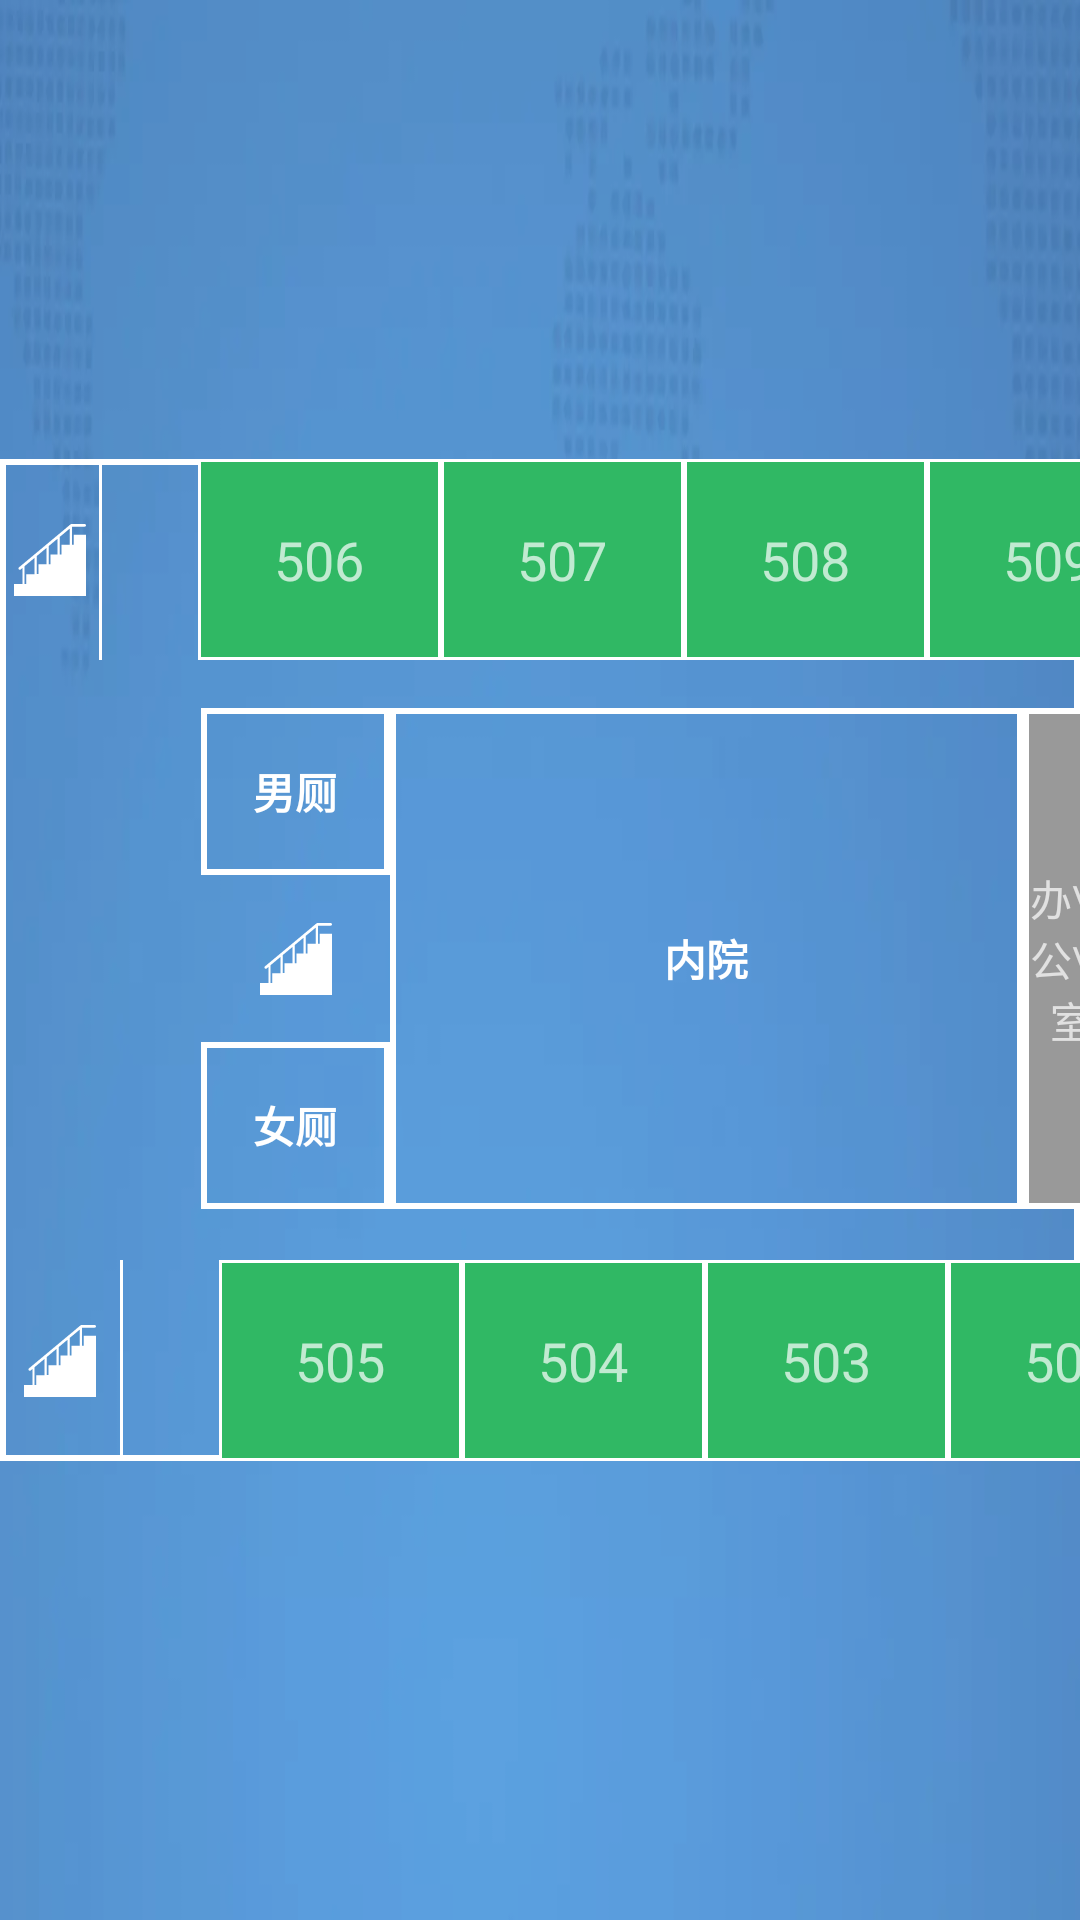

Produce the Android XML layout that renders to this screen, including the resource entries it uses.
<!-- AndroidManifest.xml: application theme StartTheme -->
<!-- res/layout/building_1_5.xml -->
<?xml version="1.0" encoding="utf-8"?>
<android.support.constraint.ConstraintLayout xmlns:android="http://schemas.android.com/apk/res/android"
    xmlns:app="http://schemas.android.com/apk/res-auto"
    android:id="@+id/floor_view"
    android:layout_width="wrap_content"
    android:layout_height="wrap_content"
    android:layout_gravity="center"
    android:background="@color/floor_bg">

    <LinearLayout
        android:layout_width="wrap_content"
        android:layout_height="wrap_content"
        android:layout_marginBottom="15dp"
        android:layout_marginEnd="15dp"
        android:layout_marginStart="15dp"
        android:layout_marginTop="15dp"
        android:background="@drawable/kuang_w"
        android:orientation="vertical"
        app:layout_constraintBottom_toBottomOf="parent"
        app:layout_constraintEnd_toEndOf="parent"
        app:layout_constraintStart_toStartOf="parent"
        app:layout_constraintTop_toTopOf="parent">

        <LinearLayout
            android:layout_width="wrap_content"
            android:layout_height="67dp"
            android:orientation="horizontal">

            <ImageView
                android:layout_width="33dp"
                android:layout_height="match_parent"
                android:scaleType="center"
                android:src="@drawable/ic_stairs" />

            <View
                android:layout_width="1dp"
                android:layout_height="match_parent"
                android:layout_marginRight="32dp"
                android:background="@color/white" />

            <TextView
                android:id="@+id/building_1_5_506"
                android:layout_width="81dp"
                android:layout_height="match_parent"
                android:background="@drawable/kuang_green"
                android:gravity="center"
                android:text="506"
                android:textSize="18sp" />

            <TextView
                android:id="@+id/building_1_5_507"
                android:layout_width="81dp"
                android:layout_height="match_parent"
                android:background="@drawable/kuang_green"
                android:gravity="center"
                android:text="507"
                android:textSize="18sp" />

            <TextView
                android:id="@+id/building_1_5_508"
                android:layout_width="81dp"
                android:layout_height="match_parent"
                android:background="@drawable/kuang_green"
                android:gravity="center"
                android:text="508"
                android:textSize="18sp" />

            <TextView
                android:id="@+id/building_1_5_509"
                android:layout_width="81dp"
                android:layout_height="match_parent"
                android:background="@drawable/kuang_green"
                android:gravity="center"
                android:text="509"
                android:textSize="18sp" />

            <TextView
                android:id="@+id/building_1_5_510"
                android:layout_width="81dp"
                android:layout_height="match_parent"
                android:background="@drawable/kuang_green"
                android:gravity="center"
                android:text="510"
                android:textSize="18sp" />

            <ImageView
                android:layout_width="33dp"
                android:layout_height="match_parent"
                android:scaleType="center"
                android:src="@drawable/ic_stairs" />

        </LinearLayout>

        <LinearLayout
            android:layout_width="match_parent"
            android:layout_height="16dp">

        </LinearLayout>

        <LinearLayout
            android:layout_width="match_parent"
            android:layout_height="167dp"
            android:layout_marginLeft="67dp"
            android:orientation="horizontal">

            <LinearLayout
                android:layout_width="63dp"
                android:layout_height="match_parent"
                android:orientation="vertical">

                <TextView
                    android:layout_width="match_parent"
                    android:layout_height="match_parent"
                    android:layout_weight="1"
                    android:background="@drawable/kuang"
                    android:gravity="center"
                    android:text="男厕"
                    android:textColor="@color/white"
                    android:textStyle="bold" />

                <ImageView
                    android:layout_width="match_parent"
                    android:layout_height="match_parent"
                    android:layout_weight="1"
                    android:scaleType="center"
                    android:src="@drawable/ic_stairs" />

                <TextView
                    android:layout_width="match_parent"
                    android:layout_height="match_parent"
                    android:layout_weight="1"
                    android:background="@drawable/kuang"
                    android:gravity="center"
                    android:text="女厕"
                    android:textColor="@color/white"
                    android:textStyle="bold" />

            </LinearLayout>

            <TextView
                android:layout_width="211dp"
                android:layout_height="match_parent"
                android:background="@drawable/kuang"
                android:gravity="center"
                android:text="内院"
                android:textColor="@color/white"
                android:textStyle="bold" />

            <TextView
                android:layout_width="wrap_content"
                android:layout_height="match_parent"
                android:layout_weight="1"
                android:ems="1"
                android:gravity="center"
                android:text="休息厅"
                android:textColor="@color/white"
                android:textStyle="bold" />

            <TextView
                android:layout_width="32dp"
                android:layout_height="match_parent"
                android:background="@drawable/kuang_gray"
                android:gravity="center"
                android:text="办\n公\n室" />

        </LinearLayout>

        <LinearLayout
            android:layout_width="match_parent"
            android:layout_height="17dp">

        </LinearLayout>

        <LinearLayout
            android:layout_width="wrap_content"
            android:layout_height="67dp"
            android:orientation="horizontal">

            <ImageView
                android:layout_width="40dp"
                android:layout_height="match_parent"
                android:scaleType="center"
                android:src="@drawable/ic_stairs" />

            <View
                android:layout_width="1dp"
                android:layout_height="match_parent"
                android:layout_marginRight="32dp"
                android:background="@color/white" />

            <TextView
                android:id="@+id/building_1_5_505"
                android:layout_width="81dp"
                android:layout_height="match_parent"
                android:background="@drawable/kuang_green"
                android:gravity="center"
                android:text="505"
                android:textSize="18sp" />

            <TextView
                android:id="@+id/building_1_5_504"
                android:layout_width="81dp"
                android:layout_height="match_parent"
                android:background="@drawable/kuang_green"
                android:gravity="center"
                android:text="504"
                android:textSize="18sp" />

            <TextView
                android:id="@+id/building_1_5_503"
                android:layout_width="81dp"
                android:layout_height="match_parent"
                android:background="@drawable/kuang_green"
                android:gravity="center"
                android:text="503"
                android:textSize="18sp" />

            <TextView
                android:id="@+id/building_1_5_502"
                android:layout_width="81dp"
                android:layout_height="match_parent"
                android:background="@drawable/kuang_green"
                android:gravity="center"
                android:text="502"
                android:textSize="18sp" />

            <TextView
                android:id="@+id/building_1_5_501"
                android:layout_width="81dp"
                android:layout_height="match_parent"
                android:background="@drawable/kuang_green"
                android:gravity="center"
                android:text="501"
                android:textSize="18sp" />

            <ImageView
                android:layout_width="33dp"
                android:layout_height="match_parent"
                android:scaleType="center"
                android:src="@drawable/ic_stairs" />

        </LinearLayout>

    </LinearLayout>

</android.support.constraint.ConstraintLayout>
<!-- resources referenced by this layout -->
<resources>
  <color name="floor_bg">#39ffffff</color>
  <color name="white">@android:color/white</color>
  <!-- drawable ic_stairs (drawable) -->
  <vector android:height="24dp" android:viewportHeight="1024"
      android:viewportWidth="1024" android:width="24dp" xmlns:android="http://schemas.android.com/apk/res/android">
      <path android:fillColor="#ffffff" android:pathData="M825.86,37.38h179.2c10.24,0 18.43,-8.19 18.43,-18.43S1015.3,0.51 1005.06,0.51L814.08,0.51c-0.51,0 -1.02,0 -2.05,0.51 -0.51,0 -1.02,0.51 -1.54,0.51 -0.51,0 -1.54,0.51 -2.05,1.02 -0.51,0 -0.51,0.51 -1.02,0.51 -1.02,0.51 -1.54,1.02 -2.56,1.54L69.63,617.47c-7.68,6.66 -8.7,18.43 -2.56,26.11l1.02,1.02c6.66,7.68 18.43,8.7 26.11,2.56l25.09,-20.99v225.79L0,851.97L0,1024h1024v-171.52L149.5,852.48v-251.39l141.31,-117.76v229.89L175.1,713.22v139.78L1024,852.99L1024,154.11h-174.08v139.78h-25.6L824.32,38.91l1.54,-1.54zM322.05,712.7L322.05,457.22l141.31,-117.76v233.47L347.14,572.93v139.78h-25.09zM494.08,572.93L494.08,313.86L619.52,209.41v223.74h-99.84v139.78h-25.6zM793.6,293.38h-117.76v139.78h-25.6L650.24,183.81l143.36,-119.3v228.86z"/>
  </vector>
  <!-- drawable kuang (drawable) -->
  <?xml version="1.0" encoding="utf-8"?>
  <shape xmlns:android="http://schemas.android.com/apk/res/android">
  
      <stroke android:width="2dp"
          android:color="#fff"/>
  </shape>
  <!-- drawable kuang_gray (drawable) -->
  <?xml version="1.0" encoding="utf-8"?>
  <shape xmlns:android="http://schemas.android.com/apk/res/android">
  
      <stroke android:width="2dp"
          android:color="#fff"/>
  
      <solid android:color="#999" />
  </shape>
  <!-- drawable kuang_green (drawable) -->
  <?xml version="1.0" encoding="utf-8"?>
  <shape xmlns:android="http://schemas.android.com/apk/res/android">
  
      <stroke
          android:width="1dp"
          android:color="#fff" />
  
      <solid android:color="#30b864" />
  </shape>
  <!-- drawable kuang_w (drawable) -->
  <?xml version="1.0" encoding="utf-8"?>
  <shape xmlns:android="http://schemas.android.com/apk/res/android">
  
      <stroke android:width="2dp"
          android:color="#fff"/>
  
  
  </shape>
  <style name="StartTheme" parent="Theme.AppCompat.NoActionBar">
          <item name="colorAccent">#70ffffff</item>
          <item name="windowNoTitle">true</item>
          <item name="windowActionBar">false</item>
          <item name="android:windowFullscreen">true</item>
          <item name="android:windowContentOverlay">@null</item>
          <item name="android:windowBackground">@drawable/bg</item>
          <item name="android:windowIsTranslucent">false</item>
      </style>
  <!-- drawable bg: webp bitmap (drawable, 5736 bytes) -->
</resources>
